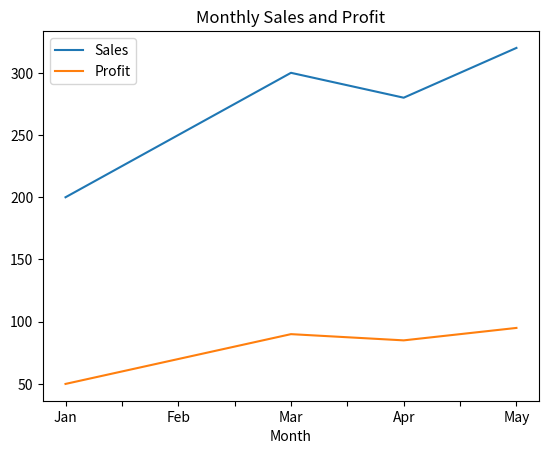

This chart was generated by the following Python code:
import pandas as pd
import numpy as np
import matplotlib.pyplot as plt

data = {
    'Month':['Jan','Feb','Mar','Apr','May'],
    'Sales':[200,250,300,280,320],
    'Profit':[50,70,90,85,95]
    }

df=pd.DataFrame(data)

df.plot(x='Month',y=['Sales','Profit'], kind='line')
plt.title('Monthly Sales and Profit')
plt.show()